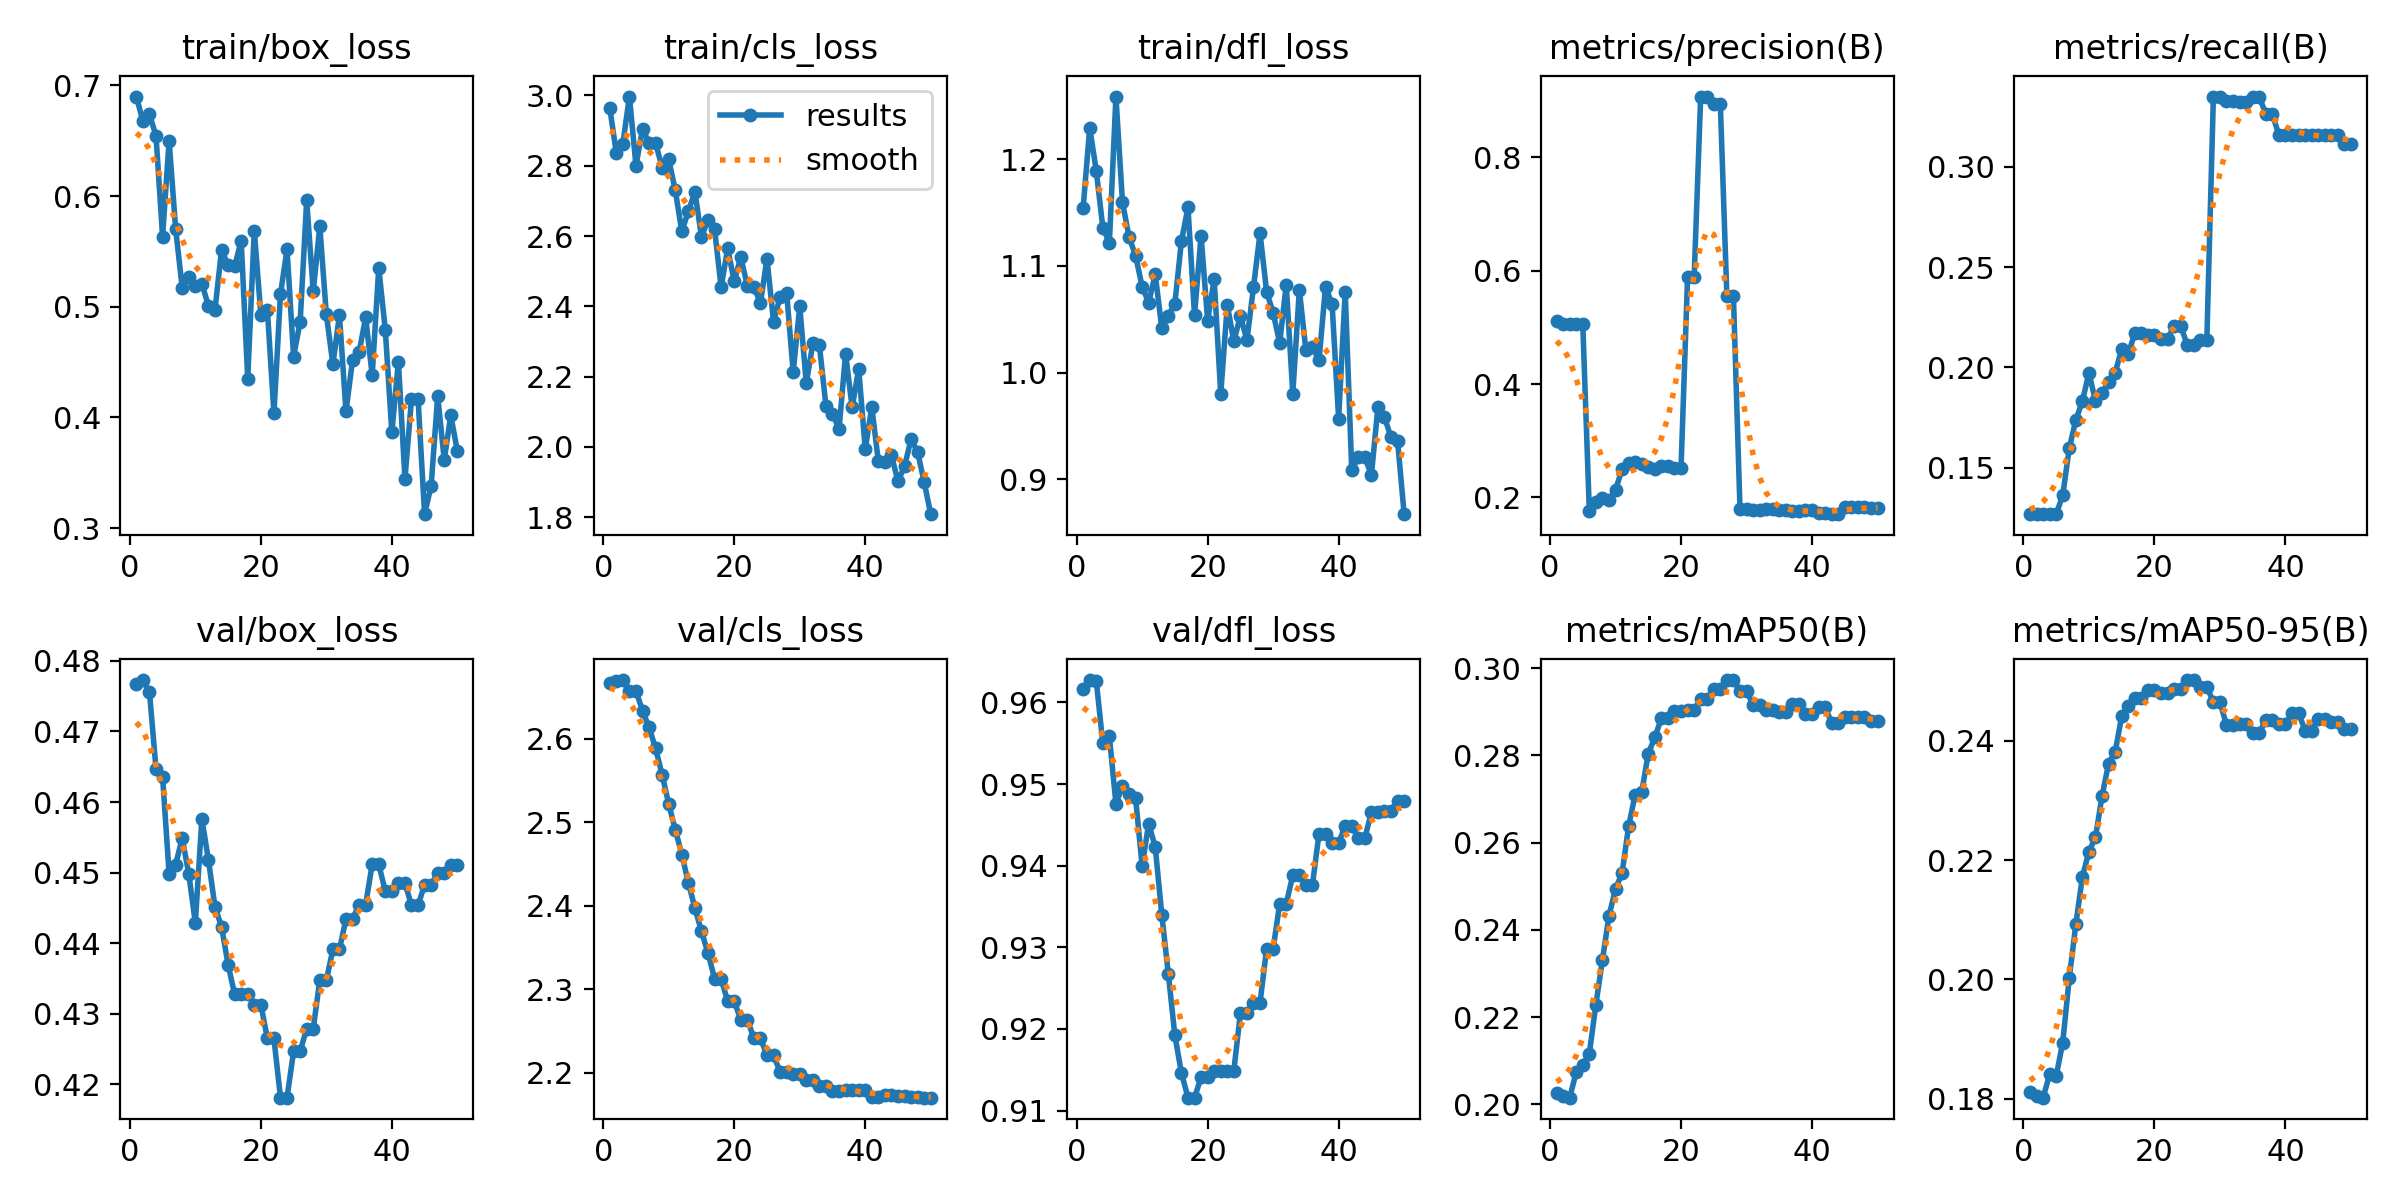

The file beside this chart, header and first rows:
epoch, time, train/box_loss, train/cls_loss, train/dfl_loss, metrics/precision(B), metrics/recall(B), metrics/mAP50(B), metrics/mAP50-95(B), val/box_loss, val/cls_loss, val/dfl_loss, lr/pg0, lr/pg1, lr/pg2
1, 9.465, 0.6899, 2.965, 1.155, 0.5117, 0.1268, 0.2026, 0.1812, 0.4767, 2.667, 0.9617, 0, 0, 0
2, 10.94, 0.6674, 2.837, 1.23, 0.5062, 0.1268, 0.2019, 0.1805, 0.4773, 2.67, 0.9627, 1.40071e-05, 1.40071e-05, 1.40071e-05
3, 12.37, 0.6738, 2.863, 1.189, 0.5059, 0.1268, 0.2015, 0.1802, 0.4756, 2.67, 0.9627, 2.74482e-05, 2.74482e-05, 2.74482e-05
4, 14.53, 0.6543, 2.997, 1.136, 0.5061, 0.1268, 0.2074, 0.1841, 0.4647, 2.657, 0.955, 4.03235e-05, 4.03235e-05, 4.03235e-05
5, 16.02, 0.5634, 2.8, 1.122, 0.5059, 0.1268, 0.2089, 0.1838, 0.4636, 2.657, 0.9558, 5.26329e-05, 5.26329e-05, 5.26329e-05
6, 17.5, 0.6501, 2.906, 1.259, 0.1759, 0.1361, 0.2116, 0.1894, 0.4498, 2.634, 0.9476, 6.43764e-05, 6.43764e-05, 6.43764e-05
7, 19.03, 0.5698, 2.864, 1.16, 0.1913, 0.1596, 0.2228, 0.2002, 0.4511, 2.613, 0.9497, 7.55541e-05, 7.55541e-05, 7.55541e-05
8, 20.6, 0.5172, 2.864, 1.127, 0.1981, 0.1737, 0.2331, 0.2093, 0.4549, 2.588, 0.9487, 8.61658e-05, 8.61658e-05, 8.61658e-05
9, 22.18, 0.5266, 2.795, 1.11, 0.1945, 0.1831, 0.2432, 0.2172, 0.4498, 2.556, 0.9483, 9.62117e-05, 9.62117e-05, 9.62117e-05
10, 23.66, 0.5188, 2.818, 1.081, 0.2132, 0.1972, 0.2494, 0.2215, 0.4429, 2.522, 0.94, 0.0001057, 0.0001057, 0.0001057
11, 25.22, 0.5208, 2.73, 1.066, 0.2495, 0.1831, 0.253, 0.2238, 0.4576, 2.491, 0.9452, 0.0001146, 0.0001146, 0.0001146
12, 26.94, 0.5009, 2.613, 1.092, 0.2613, 0.1873, 0.2638, 0.2307, 0.4518, 2.461, 0.9423, 0.000123, 0.000123, 0.000123
13, 28.47, 0.4971, 2.671, 1.042, 0.2627, 0.1925, 0.271, 0.2362, 0.4452, 2.427, 0.934, 0.0001307, 0.0001307, 0.0001307
14, 29.97, 0.5511, 2.726, 1.053, 0.2579, 0.1972, 0.2716, 0.2381, 0.4423, 2.397, 0.9267, 0.000138, 0.000138, 0.000138
15, 31.59, 0.5377, 2.598, 1.065, 0.2536, 0.2091, 0.2804, 0.2441, 0.437, 2.369, 0.9192, 0.0001446, 0.0001446, 0.0001446
16, 33.11, 0.5365, 2.645, 1.123, 0.2491, 0.2066, 0.2841, 0.2458, 0.4328, 2.343, 0.9146, 0.0001507, 0.0001507, 0.0001507
17, 34.66, 0.5596, 2.619, 1.155, 0.2558, 0.217, 0.2885, 0.2472, 0.4329, 2.312, 0.9116, 0.0001562, 0.0001562, 0.0001562
18, 36.23, 0.435, 2.455, 1.054, 0.2558, 0.217, 0.2885, 0.2472, 0.4329, 2.312, 0.9116, 0.0001612, 0.0001612, 0.0001612
19, 37.75, 0.5687, 2.565, 1.128, 0.2522, 0.216, 0.2901, 0.2485, 0.4313, 2.285, 0.9141, 0.0001655, 0.0001655, 0.0001655
20, 39.46, 0.4929, 2.471, 1.049, 0.2522, 0.216, 0.2901, 0.2485, 0.4313, 2.285, 0.9141, 0.0001694, 0.0001694, 0.0001694
21, 40.95, 0.4973, 2.54, 1.087, 0.5883, 0.214, 0.2903, 0.2481, 0.4265, 2.263, 0.9149, 0.0001726, 0.0001726, 0.0001726
22, 42.44, 0.4036, 2.459, 0.9799, 0.5883, 0.214, 0.2903, 0.2481, 0.4265, 2.263, 0.9149, 0.0001753, 0.0001753, 0.0001753
23, 43.93, 0.5114, 2.455, 1.063, 0.9075, 0.2207, 0.293, 0.2488, 0.4181, 2.241, 0.9149, 0.0001774, 0.0001774, 0.0001774
24, 45.39, 0.5518, 2.409, 1.029, 0.9075, 0.2207, 0.293, 0.2488, 0.4181, 2.241, 0.9149, 0.000179, 0.000179, 0.000179
25, 47.4, 0.455, 2.535, 1.053, 0.8943, 0.2113, 0.2952, 0.2502, 0.4247, 2.22, 0.9219, 0.00018, 0.00018, 0.00018
26, 49.4, 0.4863, 2.357, 1.03, 0.8943, 0.2113, 0.2952, 0.2502, 0.4247, 2.22, 0.9219, 0.0001804, 0.0001804, 0.0001804
27, 51.38, 0.5961, 2.427, 1.08, 0.5548, 0.2138, 0.2973, 0.2491, 0.4279, 2.201, 0.9232, 0.0001803, 0.0001803, 0.0001803
28, 53.41, 0.5138, 2.439, 1.131, 0.5548, 0.2138, 0.2973, 0.2491, 0.4279, 2.201, 0.9232, 0.0001796, 0.0001796, 0.0001796
29, 55.4, 0.5728, 2.212, 1.076, 0.1798, 0.335, 0.2948, 0.2465, 0.4348, 2.198, 0.9298, 0.0001783, 0.0001783, 0.0001783
30, 57.45, 0.4931, 2.401, 1.056, 0.1798, 0.335, 0.2948, 0.2465, 0.4348, 2.198, 0.9298, 0.0001765, 0.0001765, 0.0001765
31, 59.38, 0.448, 2.181, 1.028, 0.1771, 0.333, 0.2916, 0.2427, 0.4391, 2.191, 0.9353, 0.0001741, 0.0001741, 0.0001741
32, 61.37, 0.4924, 2.295, 1.082, 0.1771, 0.333, 0.2916, 0.2427, 0.4391, 2.191, 0.9353, 0.0001711, 0.0001711, 0.0001711
33, 63.36, 0.4055, 2.289, 0.9801, 0.1802, 0.3323, 0.2904, 0.2428, 0.4434, 2.184, 0.9388, 0.0001675, 0.0001675, 0.0001675
34, 65.38, 0.4516, 2.117, 1.078, 0.1802, 0.3323, 0.2904, 0.2428, 0.4434, 2.184, 0.9388, 0.0001634, 0.0001634, 0.0001634
35, 67.39, 0.4587, 2.095, 1.021, 0.1768, 0.335, 0.29, 0.2413, 0.4455, 2.178, 0.9376, 0.0001588, 0.0001588, 0.0001588
36, 69.38, 0.4904, 2.051, 1.024, 0.1768, 0.335, 0.29, 0.2413, 0.4455, 2.178, 0.9376, 0.0001535, 0.0001535, 0.0001535
37, 71.37, 0.4381, 2.265, 1.011, 0.1761, 0.3262, 0.2917, 0.2435, 0.4512, 2.179, 0.9439, 0.0001477, 0.0001477, 0.0001477
38, 73.38, 0.535, 2.112, 1.081, 0.1761, 0.3262, 0.2917, 0.2435, 0.4512, 2.179, 0.9439, 0.0001414, 0.0001414, 0.0001414
39, 75.37, 0.479, 2.223, 1.064, 0.1777, 0.3158, 0.2896, 0.2428, 0.4474, 2.179, 0.9428, 0.0001345, 0.0001345, 0.0001345
40, 77.39, 0.3865, 1.994, 0.9567, 0.1777, 0.3158, 0.2896, 0.2428, 0.4474, 2.179, 0.9428, 0.000127, 0.000127, 0.000127
41, 82.65, 0.4504, 2.114, 1.076, 0.1718, 0.3158, 0.291, 0.2447, 0.4486, 2.171, 0.9448, 0.0001189, 0.0001189, 0.0001189
42, 84.16, 0.3444, 1.959, 0.9086, 0.1718, 0.3158, 0.291, 0.2447, 0.4486, 2.171, 0.9448, 0.0001103, 0.0001103, 0.0001103
43, 85.91, 0.4165, 1.958, 0.9204, 0.1702, 0.3158, 0.2874, 0.2417, 0.4454, 2.174, 0.9434, 0.0001011, 0.0001011, 0.0001011
44, 87.4, 0.4169, 1.976, 0.9208, 0.1702, 0.3158, 0.2874, 0.2417, 0.4454, 2.174, 0.9434, 9.13102e-05, 9.13102e-05, 9.13102e-05
45, 88.92, 0.3126, 1.902, 0.9037, 0.1821, 0.3158, 0.2888, 0.2437, 0.4483, 2.172, 0.9466, 8.09843e-05, 8.09843e-05, 8.09843e-05
46, 90.39, 0.3383, 1.945, 0.9678, 0.1821, 0.3158, 0.2888, 0.2437, 0.4483, 2.172, 0.9466, 7.00924e-05, 7.00924e-05, 7.00924e-05
47, 91.92, 0.4194, 2.022, 0.9581, 0.1834, 0.3158, 0.2889, 0.2432, 0.4499, 2.171, 0.9467, 5.86347e-05, 5.86347e-05, 5.86347e-05
48, 93.49, 0.3617, 1.985, 0.9391, 0.1834, 0.3158, 0.2889, 0.2432, 0.4499, 2.171, 0.9467, 4.66111e-05, 4.66111e-05, 4.66111e-05
49, 95.38, 0.4018, 1.899, 0.9354, 0.1813, 0.3111, 0.2879, 0.242, 0.4511, 2.17, 0.9479, 3.40216e-05, 3.40216e-05, 3.40216e-05
50, 97.38, 0.3698, 1.809, 0.8671, 0.1813, 0.3111, 0.2879, 0.242, 0.4511, 2.17, 0.9479, 2.08663e-05, 2.08663e-05, 2.08663e-05
